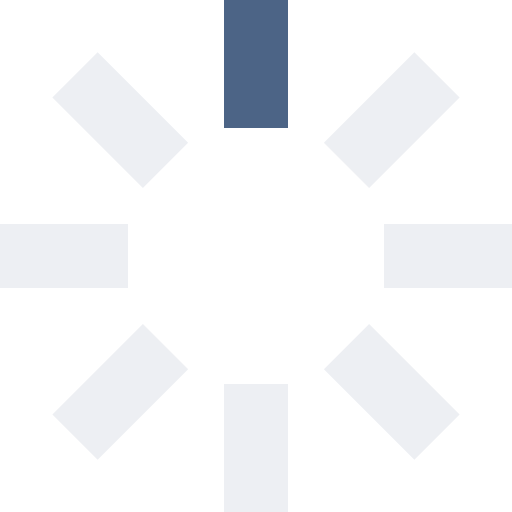
t = 0.00 s
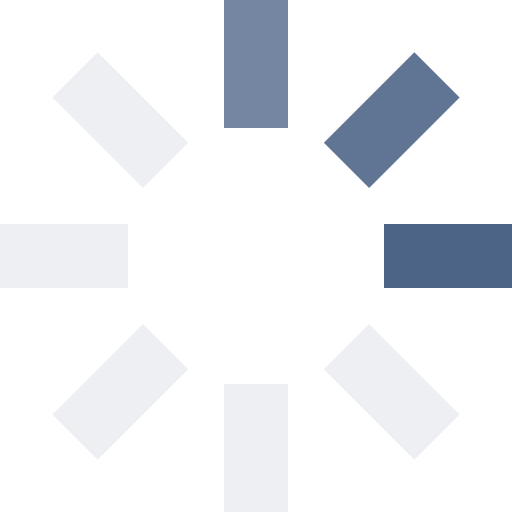
t = 0.25 s
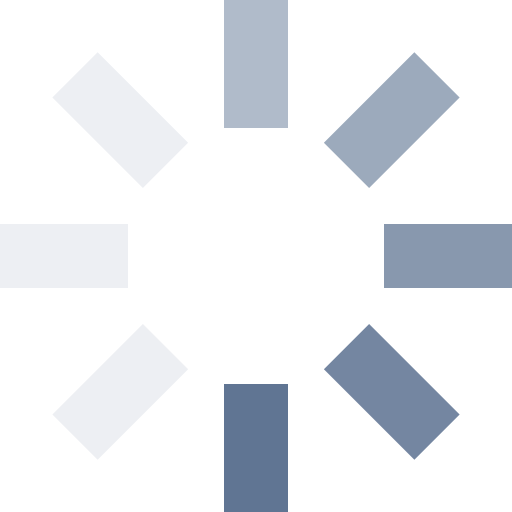
t = 0.63 s
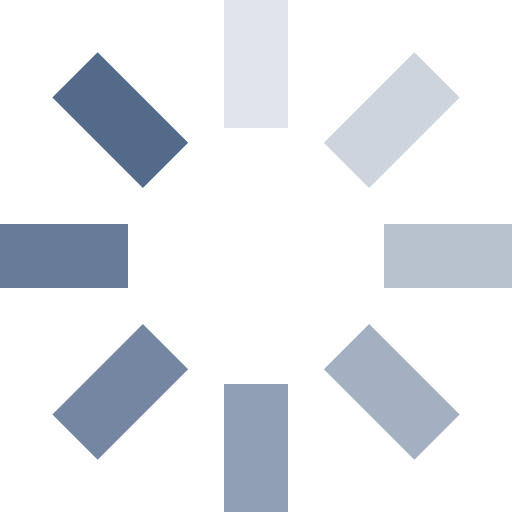
t = 0.93 s
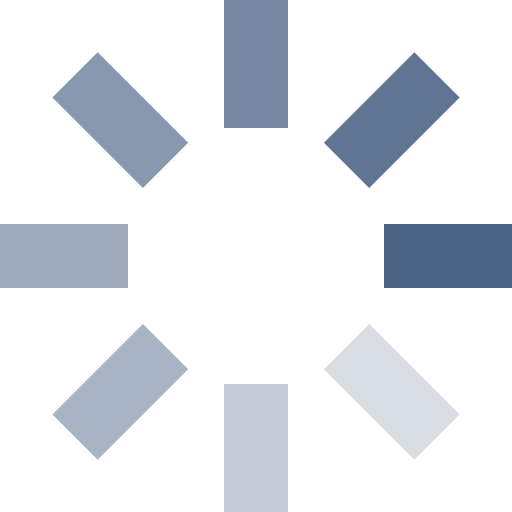
t = 1.25 s
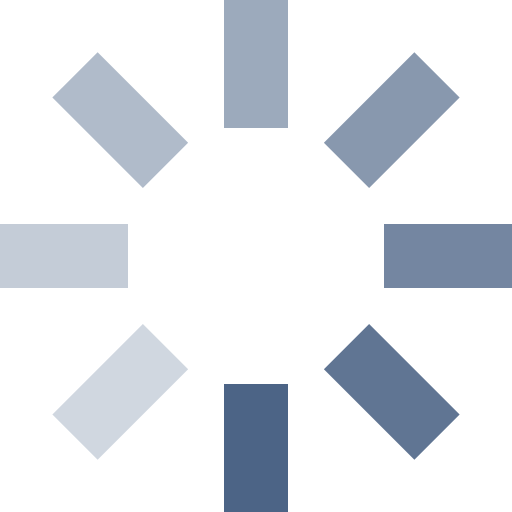
t = 1.50 s

The animated SVG that drew these frames (rendered in a browser with its animation timeline set to each time). Animation: 8 SMIL elements (animate=8); one cycle of 1.88 s, repeats indefinitely.

<svg id="loading" xmlns="http://www.w3.org/2000/svg" viewBox="0 0 32 32" width="16px" height="16px" fill="#4C6486">
  <path opacity=".1" d="M14 0 H18 V8 H14 z" transform="rotate(0 16 16)">
    <animate attributeName="opacity" from="1" to=".1" dur="1s" repeatCount="indefinite" begin="0"/>
  </path>
  <path opacity=".1" d="M14 0 H18 V8 H14 z" transform="rotate(45 16 16)">
    <animate attributeName="opacity" from="1" to=".1" dur="1s" repeatCount="indefinite" begin="0.125s"/>
  </path>
  <path opacity=".1" d="M14 0 H18 V8 H14 z" transform="rotate(90 16 16)">
    <animate attributeName="opacity" from="1" to=".1" dur="1s" repeatCount="indefinite" begin="0.25s"/>
  </path>
  <path opacity=".1" d="M14 0 H18 V8 H14 z" transform="rotate(135 16 16)">
    <animate attributeName="opacity" from="1" to=".1" dur="1s" repeatCount="indefinite" begin="0.375s"/>
  </path>
  <path opacity=".1" d="M14 0 H18 V8 H14 z" transform="rotate(180 16 16)">
    <animate attributeName="opacity" from="1" to=".1" dur="1s" repeatCount="indefinite" begin="0.5s"/>
  </path>
  <path opacity=".1" d="M14 0 H18 V8 H14 z" transform="rotate(225 16 16)">
    <animate attributeName="opacity" from="1" to=".1" dur="1s" repeatCount="indefinite" begin="0.675s"/>
  </path>
  <path opacity=".1" d="M14 0 H18 V8 H14 z" transform="rotate(270 16 16)">
    <animate attributeName="opacity" from="1" to=".1" dur="1s" repeatCount="indefinite" begin="0.75s"/>
  </path>
  <path opacity=".1" d="M14 0 H18 V8 H14 z" transform="rotate(315 16 16)">
    <animate attributeName="opacity" from="1" to=".1" dur="1s" repeatCount="indefinite" begin="0.875s"/>
  </path>
</svg>
